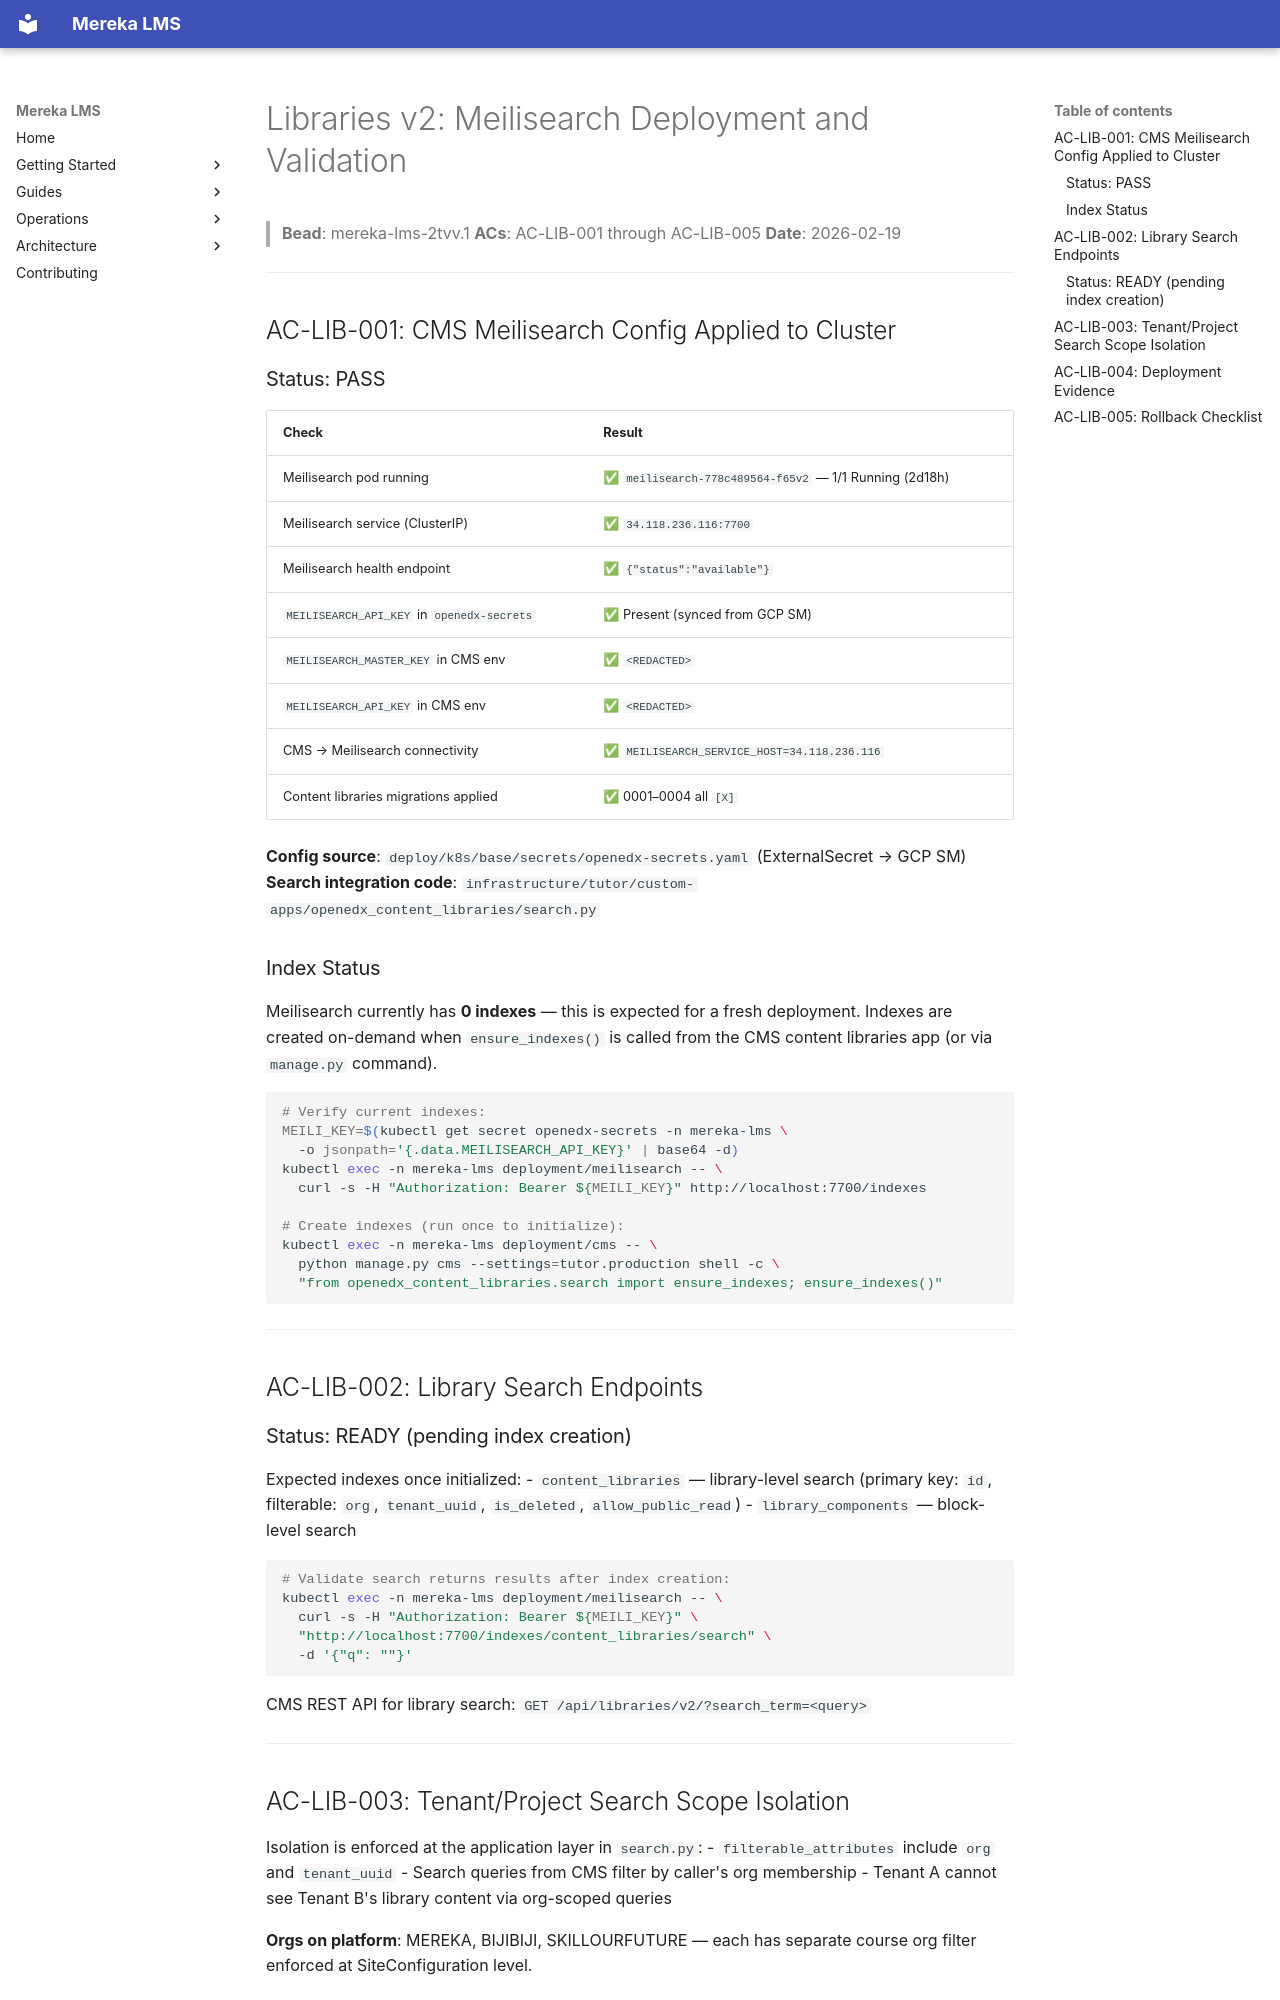

repository: lifeofgurpreet/mereka-lms-prototype · page: archive/evidence/operations/evidence/2tvv1-meilisearch-libraries-deployment/index.html · generator: mkdocs

# Libraries v2: Meilisearch Deployment and Validation

> **Bead**: mereka-lms-2tvv.1
> **ACs**: AC-LIB-001 through AC-LIB-005
> **Date**: 2026-02-19

---

## AC-LIB-001: CMS Meilisearch Config Applied to Cluster

### Status: PASS

| Check | Result |
|-------|--------|
| Meilisearch pod running | ✅ `meilisearch-778c489564-f65v2` — 1/1 Running (2d18h) |
| Meilisearch service (ClusterIP) | ✅ `34.118.236.116:7700` |
| Meilisearch health endpoint | ✅ `{"status":"available"}` |
| `MEILISEARCH_API_KEY` in `openedx-secrets` | ✅ Present (synced from GCP SM) |
| `MEILISEARCH_MASTER_KEY` in CMS env | ✅ `<REDACTED>` |
| `MEILISEARCH_API_KEY` in CMS env | ✅ `<REDACTED>` |
| CMS → Meilisearch connectivity | ✅ `MEILISEARCH_SERVICE_HOST=34.118.236.116` |
| Content libraries migrations applied | ✅ 0001–0004 all `[X]` |

**Config source**: `deploy/k8s/base/secrets/openedx-secrets.yaml` (ExternalSecret → GCP SM)
**Search integration code**: `infrastructure/tutor/custom-apps/openedx_content_libraries/search.py`

### Index Status

Meilisearch currently has **0 indexes** — this is expected for a fresh deployment. Indexes are created on-demand when `ensure_indexes()` is called from the CMS content libraries app (or via `manage.py` command).

```bash
# Verify current indexes:
MEILI_KEY=$(kubectl get secret openedx-secrets -n mereka-lms \
  -o jsonpath='{.data.MEILISEARCH_API_KEY}' | base64 -d)
kubectl exec -n mereka-lms deployment/meilisearch -- \
  curl -s -H "Authorization: Bearer ${MEILI_KEY}" http://localhost:7700/indexes

# Create indexes (run once to initialize):
kubectl exec -n mereka-lms deployment/cms -- \
  python manage.py cms --settings=tutor.production shell -c \
  "from openedx_content_libraries.search import ensure_indexes; ensure_indexes()"
```

---

## AC-LIB-002: Library Search Endpoints

### Status: READY (pending index creation)

Expected indexes once initialized:
- `content_libraries` — library-level search (primary key: `id`, filterable: `org`, `tenant_uuid`, `is_deleted`, `allow_public_read`)
- `library_components` — block-level search

```bash
# Validate search returns results after index creation:
kubectl exec -n mereka-lms deployment/meilisearch -- \
  curl -s -H "Authorization: Bearer ${MEILI_KEY}" \
  "http://localhost:7700/indexes/content_libraries/search" \
  -d '{"q": ""}'
```

CMS REST API for library search: `GET /api/libraries/v2/?search_term=<query>`

---
